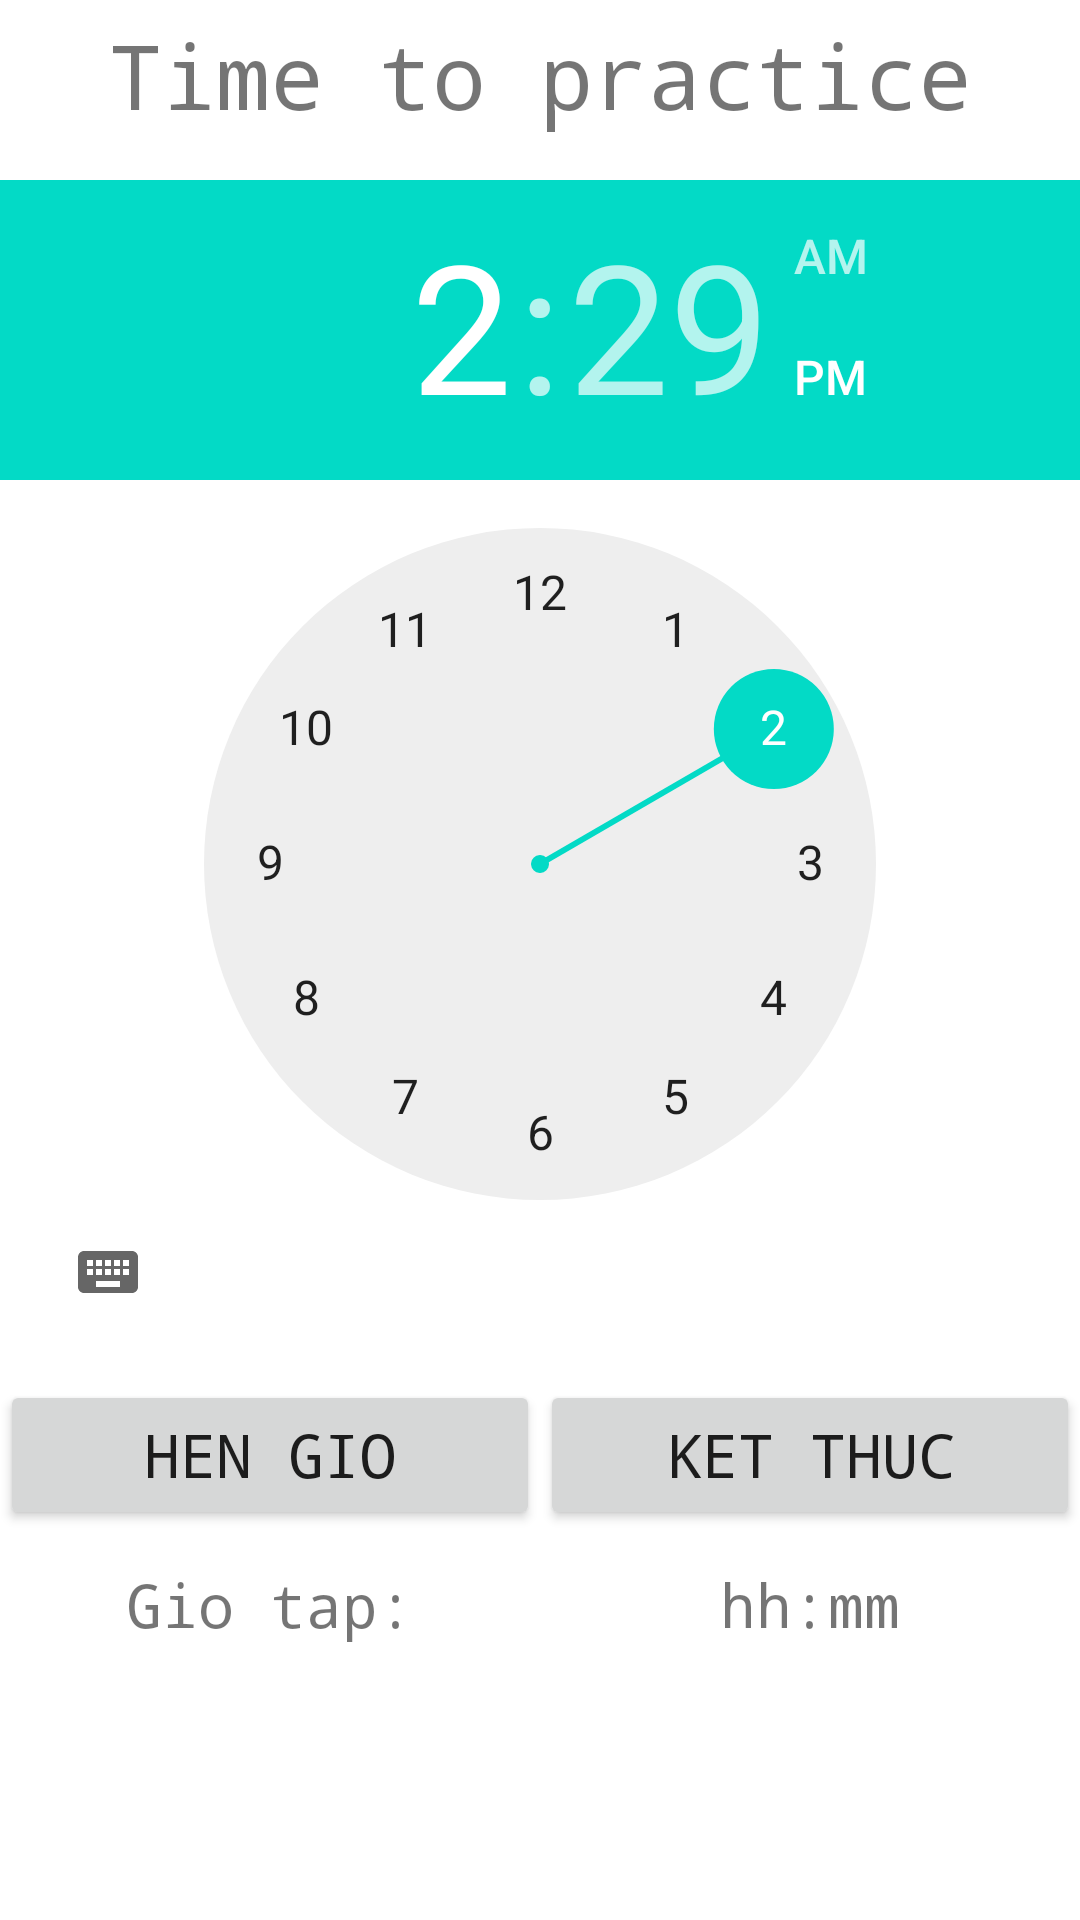

Write the Android layout XML for this screen, with the resource values it uses.
<!-- AndroidManifest.xml: fallback theme Theme.MaterialComponents.DayNight.NoActionBar -->
<!-- res/layout/fragment_timerpicker.xml -->
<?xml version="1.0" encoding="utf-8"?>
<LinearLayout
    xmlns:android="http://schemas.android.com/apk/res/android" android:layout_width="match_parent"
    android:layout_height="match_parent"
    android:orientation="vertical"
    >
    <TextView
        android:layout_width="match_parent"
        android:layout_height="50dp"
        android:text="Time to practice"
        android:textSize="30sp"
        android:gravity="center"
        android:layout_marginBottom="10dp"
        android:fontFamily="monospace"
        />
    <TimePicker
        android:layout_width="match_parent"
        android:layout_height="400dp"
        android:id="@+id/timePicker"
        ></TimePicker>
    <LinearLayout
        android:layout_width="match_parent"
        android:layout_height="50dp"
        android:orientation="horizontal"
        >
        <Button
            android:layout_width="100dp"
            android:layout_height="match_parent"
            android:layout_weight="1"
            android:text="Hen gio"
            android:fontFamily="monospace"
            android:textSize="20sp"
            android:id="@+id/buttonSetTimer"
            />

        <Button
            android:layout_width="100dp"
            android:layout_height="match_parent"
            android:layout_weight="1"
            android:text="Ket thuc"
            android:fontFamily="monospace"
            android:textSize="20sp"
            android:id="@+id/buttonEndTimer"

            />
    </LinearLayout>
    <LinearLayout
        android:layout_width="match_parent"
        android:layout_height="50dp"
        android:orientation="horizontal"
        >
        <TextView
            android:layout_width="100dp"
            android:layout_height="match_parent"
            android:layout_weight="1"
            android:text="Gio tap:"
            android:gravity="center"
            android:fontFamily="monospace"
            android:textSize="20sp"
            />

        <TextView
            android:layout_width="100dp"
            android:layout_height="match_parent"
            android:layout_weight="1"
            android:text="hh:mm"
            android:gravity="center"
            android:fontFamily="monospace"
            android:textSize="20sp"
            android:id="@+id/textViewTimer"

            />
    </LinearLayout>
</LinearLayout>
<!-- resources referenced by this layout -->
<resources>

</resources>
